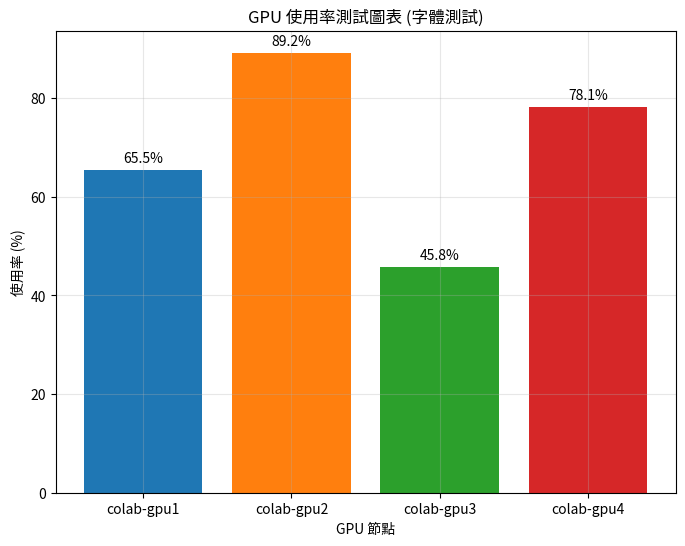

Reproduce this figure in Python. (Note: this script raises an exception after producing the figure.)
#!/usr/bin/env python3
# -*- coding: utf-8 -*-
"""
字體配置模組

此模組提供中文字體的配置功能，確保圖表中的中文文字能正確顯示。
"""

import matplotlib.pyplot as plt
import matplotlib.font_manager as fm
import os
import sys
from pathlib import Path

def setup_chinese_font():
    """
    設定中文字體配置，確保圖表中的中文文字能正確顯示
    """
    # 嘗試不同的中文字體列表（按優先順序）
    chinese_fonts = [
        'Noto Sans CJK JP',      # 系統可用的 CJK 字體
        'Noto Sans CJK TC',      # Ubuntu/Debian 繁體中文
        'Noto Sans CJK SC',      # Ubuntu/Debian 簡體中文
        'Noto Sans',             # 基本 Noto Sans
        'Microsoft YaHei',       # Windows
        'PingFang SC',           # macOS
        'SimHei',                # Windows 預設
        'WenQuanYi Micro Hei',   # Linux 常見中文字體
        'WenQuanYi Zen Hei',     # Linux 常見中文字體
        'DejaVu Sans',           # 最後備用
        'Arial Unicode MS',      # 最後備用
    ]
    
    # 檢查可用的字體
    available_fonts = [f.name for f in fm.fontManager.ttflist]
    
    # 尋找第一個可用的中文字體
    selected_font = None
    for font in chinese_fonts:
        if font in available_fonts:
            selected_font = font
            print(f"[字體配置] 使用字體: {font}")
            break
    
    if not selected_font:
        # 如果沒有找到理想的字體，使用系統預設
        print("[字體配置] 警告: 未找到理想的中文字體，使用系統預設")
        selected_font = 'DejaVu Sans'
    
    # 設定 matplotlib 字體配置
    plt.rcParams['font.sans-serif'] = [selected_font] + chinese_fonts
    plt.rcParams['axes.unicode_minus'] = False  # 解決負號顯示問題
    plt.rcParams['font.size'] = 10
    
    # 確保字體配置生效
    try:
        # 重新設定字體配置
        plt.rcParams['font.sans-serif'] = [selected_font] + chinese_fonts
        plt.rcParams['axes.unicode_minus'] = False
        plt.rcParams['font.size'] = 10
    except Exception as e:
        print(f"[字體配置] 警告: 字體配置過程中出現問題: {e}")
        pass
    
    return selected_font

def get_font_family():
    """
    獲取當前配置的字體系列
    
    Returns:
        str: 字體系列名稱
    """
    return plt.rcParams['font.sans-serif'][0]

def test_chinese_display():
    """
    測試中文字體顯示
    """
    import matplotlib.pyplot as plt
    import numpy as np
    
    # 設定字體
    font = setup_chinese_font()
    
    # 創建測試圖表
    fig, ax = plt.subplots(1, 1, figsize=(8, 6))
    
    # 測試數據
    x = np.arange(4)
    y = [65.5, 89.2, 45.8, 78.1]
    labels = ['colab-gpu1', 'colab-gpu2', 'colab-gpu3', 'colab-gpu4']
    
    # 創建長條圖
    bars = ax.bar(x, y, color=['#1f77b4', '#ff7f0e', '#2ca02c', '#d62728'])
    
    # 設定標籤和標題
    ax.set_xlabel('GPU 節點')
    ax.set_ylabel('使用率 (%)')
    ax.set_title('GPU 使用率測試圖表 (字體測試)')
    ax.set_xticks(x)
    ax.set_xticklabels(labels)
    
    # 添加數值標籤
    for i, bar in enumerate(bars):
        height = bar.get_height()
        ax.text(bar.get_x() + bar.get_width()/2., height + 1,
                f'{y[i]:.1f}%', ha='center', va='bottom')
    
    # 顯示網格
    ax.grid(True, alpha=0.3)
    
    # 保存測試圖表
    output_path = Path(__file__).parent.parent / 'plots' / 'font_test.png'
    output_path.parent.mkdir(exist_ok=True)
    
    plt.tight_layout()
    plt.savefig(output_path, dpi=300, bbox_inches='tight')
    plt.close()
    
    print(f"[字體測試] 測試圖表已保存至: {output_path}")
    print(f"[字體測試] 使用字體: {font}")
    
    return str(output_path)

if __name__ == "__main__":
    print("=== 中文字體配置測試 ===")
    setup_chinese_font()
    test_chinese_display()
    print("測試完成！")
